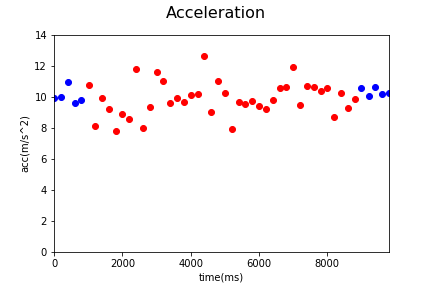

Source data for this figure (header and first rows):
Acc_X, Acc_Y, Acc_Z, gyro_X, gyro_Y, gyro_Z, time, status, Acc
0.43, 5.02, 8.51, 0.03, 0.17, 0.31, 1545104903854, 0, 9.89
1.17, 4.59, 8.81, 0.05, 0.05, 0.15, 1545104904054, 0, 10
2.18, 6.06, 8.86, 0.02, -0.14, -0.38, 1545104904254, 0, 10.95
1.82, 5.41, 7.72, 0.13, -0.07, -0.27, 1545104904454, 0, 9.601
1.48, 3.74, 8.91, 0.08, -0.03, -0.04, 1545104904654, 0, 9.776
-0.42, 3.18, 10.25, -0.03, 0.0, 0.21, 1545104904864, 1, 10.74
0.89, 2.18, 7.79, -0.03, 0.0, 0.21, 1545104905054, 1, 8.138
1.55, 6.38, 7.47, 0.29, -0.04, -0.19, 1545104905254, 1, 9.945
1.33, 5.22, 7.46, 0.29, -0.04, -0.19, 1545104905454, 1, 9.202
0.02, 5.67, 5.33, 0.0, -0.16, -0.35, 1545104905654, 1, 7.782
0.52, 4.02, 7.93, 0.11, -0.05, -0.03, 1545104905854, 1, 8.906
2.02, 4.44, 7.05, -0.11, -0.19, 0.31, 1545104906053, 1, 8.573
3.95, 4.23, 10.29, 0.07, -0.24, 0.41, 1545104906254, 1, 11.81
1.98, 2.86, 7.17, -0.21, -0.14, 0.52, 1545104906454, 1, 7.969
1.03, 2.66, 8.92, 0.02, -0.3, 0.39, 1545104906654, 1, 9.365
4.91, 4.57, 9.45, 0.2, -0.1, 1.41, 1545104906854, 1, 11.59
6.3, 1.36, 8.92, 0.43, -0.13, 0.66, 1545104907054, 1, 11
4.83, 1.58, 8.13, 0.23, -0.16, 0.55, 1545104907256, 1, 9.588
4.61, 1.37, 8.7, 0.26, 0.2, 0.85, 1545104907454, 1, 9.941
4.69, -1.65, 8.28, 0.67, 0.24, 0.66, 1545104907654, 1, 9.658
3.77, 1.55, 9.23, 0.89, 0.21, 0.38, 1545104907854, 1, 10.09
4.4, 4.49, 7.98, 0.49, 0.31, 0.74, 1545104908054, 1, 10.16
6.33, 4.19, 10.09, 0.54, 0.37, -0.17, 1545104908254, 1, 12.63
4.54, 2.76, 7.25, 0.33, 0.39, 0.56, 1545104908453, 1, 8.988
4.01, 1.97, 10.03, 0.0, 0.21, 0.23, 1545104908655, 1, 10.98
2.82, 4.6, 8.72, 0.0, 0.21, 0.23, 1545104908854, 1, 10.25
1.23, 4.34, 6.53, 0.31, 0.26, 0.08, 1545104909055, 1, 7.937
1.56, 4.8, 8.25, -0.05, 0.17, -0.63, 1545104909254, 1, 9.671
1.13, 4.89, 8.1, 0.03, 0.12, -0.09, 1545104909453, 1, 9.529
0.6, 4.32, 8.67, 0.03, 0.12, -0.09, 1545104909654, 1, 9.705
0.99, 4.15, 8.35, 0.02, 0.0, 0.07, 1545104909855, 1, 9.377
1.7, 5.49, 7.16, 0.02, -0.14, -0.53, 1545104910055, 1, 9.181
1.03, 4.66, 8.52, -0.16, -0.25, -0.34, 1545104910255, 1, 9.766
1.55, 5.03, 9.13, -0.06, -0.06, 0.45, 1545104910455, 1, 10.54
0.84, 3.83, 9.85, -0.06, -0.06, 0.45, 1545104910654, 1, 10.6
1.67, 2.79, 11.49, 0.05, 0.15, 0.72, 1545104910855, 1, 11.94
2.68, 4.09, 8.13, 0.19, 0.07, -0.07, 1545104911055, 1, 9.487
1.93, 4.32, 9.61, 0.06, 0.01, -0.39, 1545104911255, 1, 10.71
3.53, 4.26, 9.1, -0.03, 0.1, -0.25, 1545104911455, 1, 10.65
-0.55, 5.47, 8.77, -0.03, 0.1, -0.25, 1545104911654, 1, 10.35
2.36, 3.84, 9.57, 0.0, -0.06, 0.23, 1545104911855, 1, 10.58
1.08, 5.42, 6.71, 0.0, -0.06, 0.23, 1545104912054, 1, 8.693
1.25, 3.99, 9.35, 0.01, -0.11, -0.46, 1545104912255, 1, 10.24
2.49, 6.05, 6.57, -0.08, -0.11, -0.17, 1545104912454, 1, 9.272
-0.46, 4.77, 8.59, -0.02, 0.08, 0.16, 1545104912654, 1, 9.836
1.74, 5.08, 9.09, 0.22, 0.08, 0.03, 1545104912853, 0, 10.56
1.25, 5.18, 8.48, 0.07, -0.1, -0.59, 1545104913059, 0, 10.02
3.32, 4.42, 9.07, 0.07, -0.1, -0.59, 1545104913254, 0, 10.62
1.98, 4.66, 8.85, -0.05, -0.19, -0.47, 1545104913454, 0, 10.2
0.81, 4.87, 8.99, 0.04, -0.01, 0.09, 1545104913653, 0, 10.26
